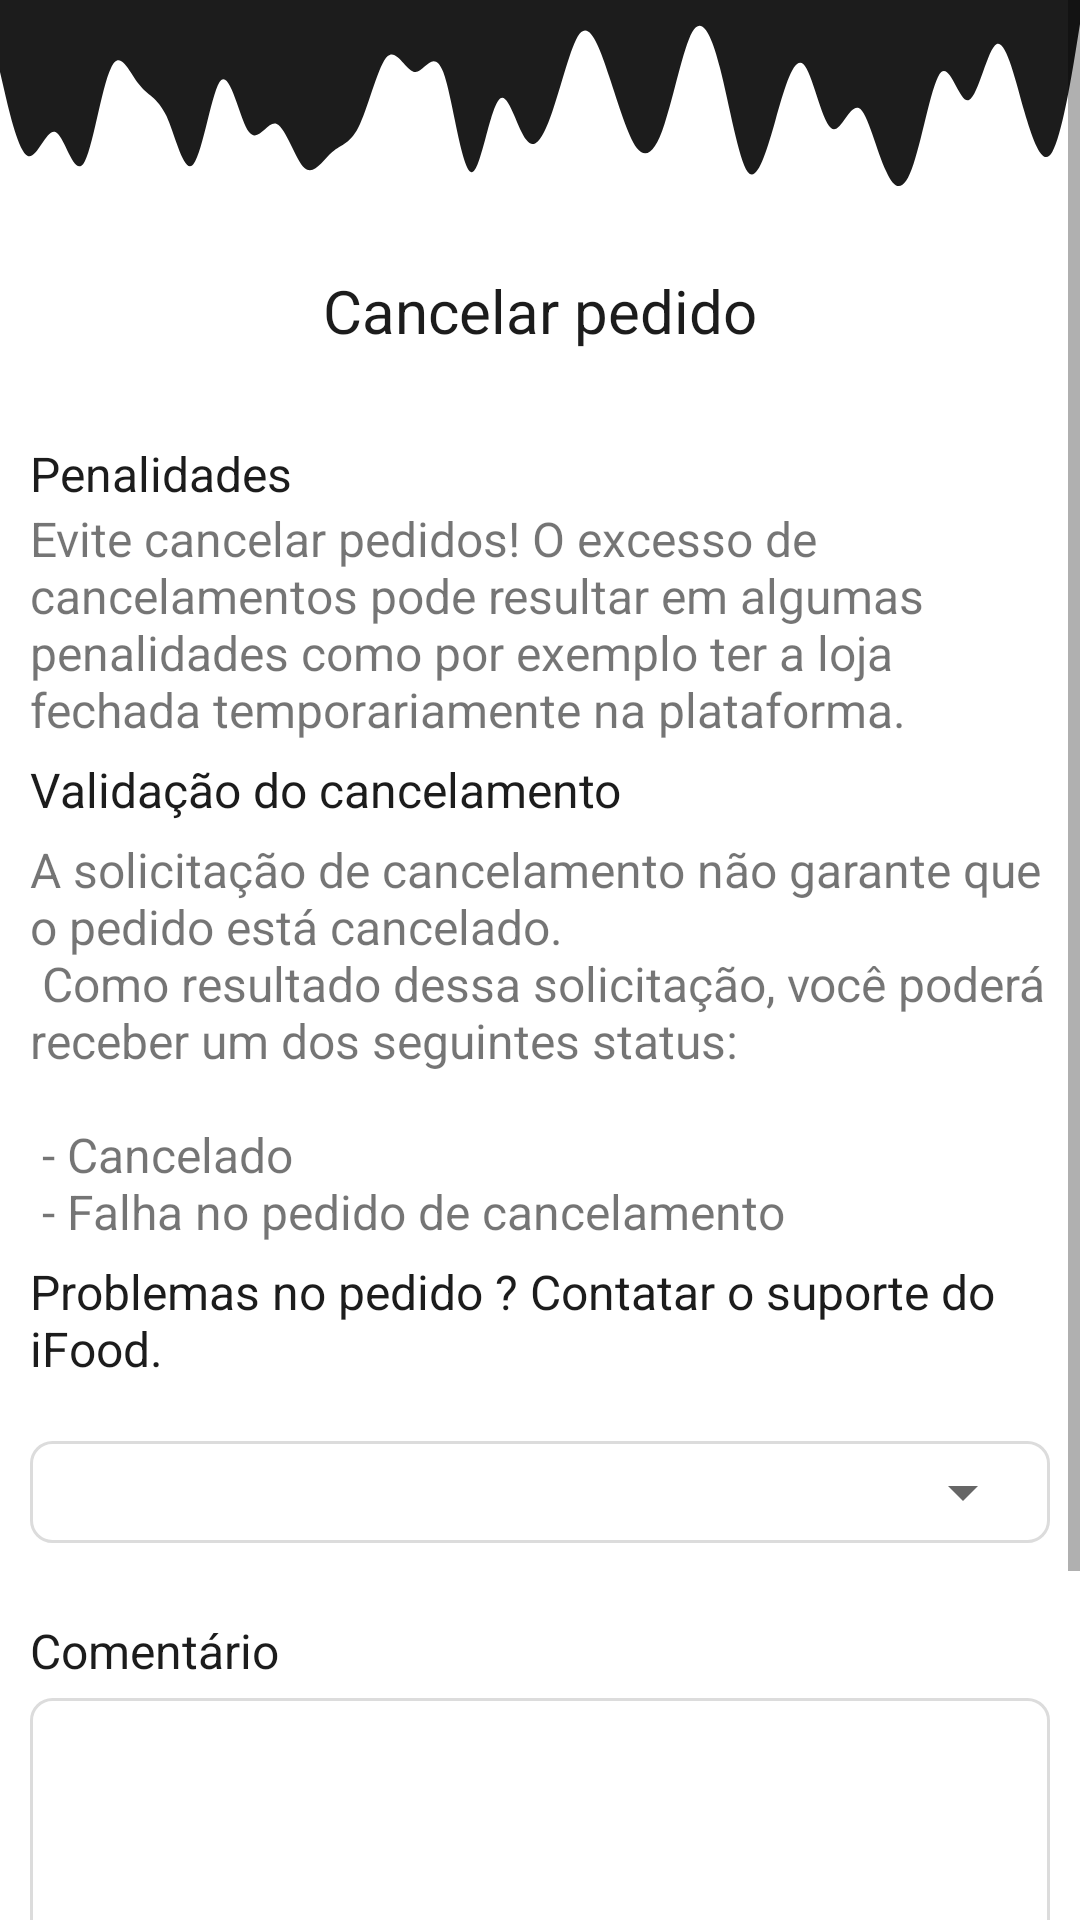

Layout XML and referenced resources for this Android screen:
<!-- AndroidManifest.xml: application theme Theme.BergBurgDelivery -->
<!-- res/layout/layout_cancelar_pedido_ifood.xml -->
<?xml version="1.0" encoding="utf-8"?>
<ScrollView
    xmlns:android="http://schemas.android.com/apk/res/android"
    xmlns:app="http://schemas.android.com/apk/res-auto"
    xmlns:tools="http://schemas.android.com/tools"
    android:fillViewport="true"
    android:layout_width="match_parent"
    android:layout_height="match_parent"
    android:background="@drawable/btn_bg"
    android:orientation="vertical">

    <LinearLayout
        android:layout_width="match_parent"
        android:layout_height="match_parent"
        android:orientation="vertical">

        <ImageView
            android:id="@+id/imageView14"
            android:layout_width="match_parent"
            android:layout_height="80dp"
            android:scaleType="centerCrop"
            android:tint="@color/grey11"
            app:layout_constraintEnd_toEndOf="parent"
            app:layout_constraintStart_toStartOf="parent"
            app:layout_constraintTop_toTopOf="parent"
            app:srcCompat="@drawable/wave" />

        <TextView
            android:id="@+id/textView32"
            android:layout_width="match_parent"
            android:layout_height="wrap_content"
            android:layout_marginTop="10dp"
            android:layout_marginBottom="20dp"
            android:gravity="center"
            android:text="Cancelar pedido"
            android:textColor="@color/grey11"
            android:textSize="20sp"
            app:layout_constraintEnd_toEndOf="parent"
            app:layout_constraintStart_toStartOf="parent"
            app:layout_constraintTop_toTopOf="@+id/imageView14" />

        <LinearLayout
            android:layout_width="match_parent"
            android:layout_height="wrap_content"
            android:layout_margin="10dp"
            android:orientation="vertical">

            <TextView
                android:id="@+id/textView51"
                android:layout_width="match_parent"
                android:layout_height="wrap_content"
                android:text="Penalidades"
                android:textColor="@color/grey11"
                android:textSize="16sp" />

            <TextView
                android:id="@+id/textView42"
                android:layout_width="match_parent"
                android:layout_height="wrap_content"
                android:text="@string/penalidadeCancelmaneto"
                android:textSize="16sp" />

            <TextView
                android:id="@+id/textView57"
                android:layout_width="match_parent"
                android:layout_height="wrap_content"
                android:layout_marginTop="5dp"
                android:text="Validação do cancelamento"
                android:textColor="@color/grey11"
                android:textSize="16sp" />

            <TextView
                android:id="@+id/textView49"
                android:layout_width="match_parent"
                android:layout_height="wrap_content"
                android:layout_marginTop="5dp"
                android:text="@string/validacaoCAncelamento"
                android:textSize="16sp" />

            <TextView
                android:id="@+id/textView62"
                android:layout_width="match_parent"
                android:layout_height="wrap_content"
                android:layout_marginTop="5dp"
                android:text="Problemas no pedido ? Contatar o suporte do iFood."
                android:textColor="@color/grey11"
                android:textSize="16sp" />

            <LinearLayout
                android:layout_width="match_parent"
                android:layout_height="wrap_content"
                android:layout_marginTop="20dp"
                android:layout_marginBottom="20dp"
                android:background="@drawable/background_campo_text"
                android:orientation="vertical"
                android:padding="5dp">

                <Spinner
                    android:id="@+id/spinnerStatus"
                    android:layout_width="match_parent"
                    android:layout_height="wrap_content"
                    android:spinnerMode="dropdown" />
            </LinearLayout>

            <ProgressBar
                android:id="@+id/progressBarStatus"
                style="?android:attr/progressBarStyle"
                android:layout_width="match_parent"
                android:layout_height="wrap_content"
                android:layout_marginBottom="10dp"
                android:indeterminateTint="@color/grey11"
                android:visibility="gone"
                tools:visibility="visible" />

            <TextView
                android:id="@+id/textView71"
                android:layout_width="match_parent"
                android:layout_height="wrap_content"
                android:layout_marginTop="5dp"
                android:text="@string/comentario"
                android:textColor="@color/grey11"
                android:textSize="16sp" />

            <EditText
                android:id="@+id/editTextComentario"
                android:layout_width="match_parent"
                android:layout_height="100dp"
                android:layout_marginTop="5dp"
                android:layout_marginBottom="10dp"
                android:background="@drawable/background_campo_text"
                android:ems="10"
                android:gravity="start|top"
                android:inputType="textMultiLine"
                android:lines="5"
                android:padding="10dp" />

            <Button
                android:id="@+id/buttonSalvar"
                android:layout_width="match_parent"
                android:layout_height="wrap_content"
                android:text="@string/salvar"
                android:textColor="@color/grey11"
                android:theme="@style/button_custom" />

            <Button
                android:id="@+id/buttonFecharDialog"
                android:layout_width="match_parent"
                android:layout_height="wrap_content"
                android:text="@string/fechar" />
        </LinearLayout>

    </LinearLayout>



</ScrollView>
<!-- resources referenced by this layout -->
<resources>
  <color name="grey11">#1C1C1C</color>
  <!-- drawable background_campo_text (drawable) -->
  <?xml version="1.0" encoding="utf-8"?>
  <shape xmlns:android="http://schemas.android.com/apk/res/android" android:shape="rectangle">
      <stroke android:color="@color/Gainsboro" android:width="1dp"/>
      <corners android:radius="7dp"/>
  
  </shape>
  <!-- drawable btn_bg (drawable-v24) -->
  <?xml version="1.0" encoding="utf-8"?>
  <shape xmlns:android="http://schemas.android.com/apk/res/android">
      <solid android:color="#FFF"></solid>
      <corners android:topLeftRadius="50dp" android:topRightRadius="50dp"></corners>
  </shape>
  <!-- drawable wave: vector/xml drawable (drawable-v24, 2179 chars, omitted) -->
  <string name="comentario">Comentário</string>
  <string name="fechar">Fechar</string>
  <string name="penalidadeCancelmaneto">Evite cancelar pedidos! O excesso de cancelamentos pode resultar em algumas penalidades como por exemplo ter a loja fechada temporariamente na plataforma.</string>
  <string name="salvar">Salvar</string>
  <string name="validacaoCAncelamento">A solicitação de cancelamento não garante que o pedido está cancelado. \n Como resultado dessa solicitação, você poderá receber  um dos seguintes status: \n\n - Cancelado \n  - Falha no pedido de cancelamento</string>
  <style name="button_custom">
          <item name="colorPrimary">@color/amarelo</item>
          <item name="android:textColor">@color/grey11</item>
      </style>
  <style name="Theme.BergBurgDelivery" parent="Theme.MaterialComponents.Light.DarkActionBar">
          
          <item name="colorPrimary">@color/black</item>
          <item name="colorPrimaryVariant">@color/black</item>
          <item name="colorOnPrimary">@color/white</item>
          
          <item name="colorSecondary">@color/amarelo</item>
          <item name="colorSecondaryVariant">@color/amarelo</item>
          <item name="colorOnSecondary">@color/amarelo</item>
          
          <item name="android:statusBarColor" tools:targetApi="l">?attr/colorPrimaryVariant</item>
          
      </style>
  <color name="Gainsboro">#DCDCDC</color>
  <color name="amarelo">#FFEB3B</color>
  <color name="black">#FF000000</color>
  <color name="white">#FFFFFFFF</color>
</resources>
